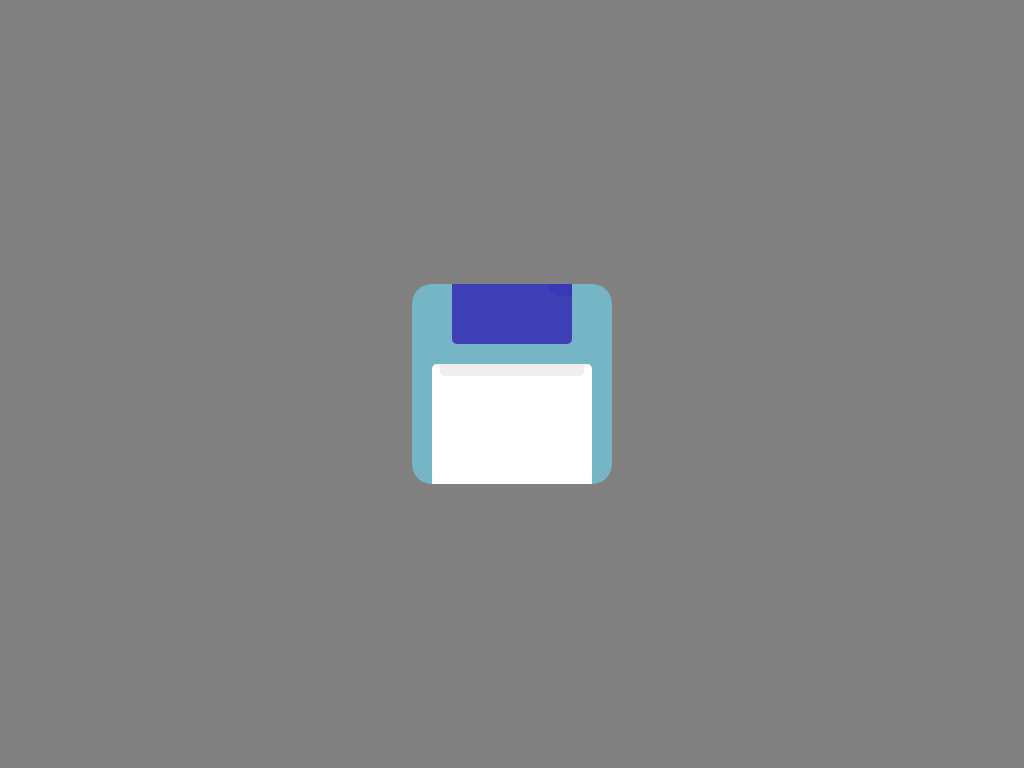

Reproduce this picture with HTML and CSS.

<!-- file: caquete.html -->
<!DOCTYPE html>
<html lang="en">
<head>
    <meta charset="UTF-8">
    <meta name="viewport" content="width=device-width, initial-scale=1.0">
    <title>Document</title>
    <link rel="stylesheet" href="../css/casquete.css">
</head>
<body>
    <div class="casquet_wraper">
        <div class="casquet_wraper__first">
            <div class="casquet_wraper__first--top"></div>
        </div>
        <div class="casquet_wraper__second">
            <div class="casquet_wraper__second--top"></div>
        </div>
    </div>
</body>
</html>

/* file: casquete.css */
*{
    margin:0;
    padding:0;
    box-sizing: border-box;
}

body{
    min-height: 100vh;
    background:grey;
    align-content: center;
    justify-items: center;
}

.casquet_wraper{
    background:#76b5c5;
    width: 200px;
    height: 200px;
    display: flex;
    flex-flow: column wrap;
    gap:20px;
    align-items: center;
    border-radius: 20px;


}

.casquet_wraper__first,
.casquet_wraper__second{
    background-color: rgb(64 64 182);
    width:80%;
    height:30%;
    display: flex;
    align-items: start;
    border-radius:5px;
}

.casquet_wraper__first{
    border-top-right-radius: 0;
    border-top-left-radius: 0;
    width:60%;
    justify-content: end;
}

.casquet_wraper__second{
    flex:1;
    border-bottom-right-radius: 0;
    border-bottom-left-radius: 0;
    background-color: #fff;
    justify-content: center;
}


.casquet_wraper__first--top{
    background-color: rgb(2 2 204 / 10%);
    border-radius: 0 0 0 20px;
    width: 20%;
    height:20%;
}

.casquet_wraper__second--top{
    background:rgb(224 222 218 / 50%);
    width:90%;
    height:10%;
    border-radius:0 0 5px 5px;
}
